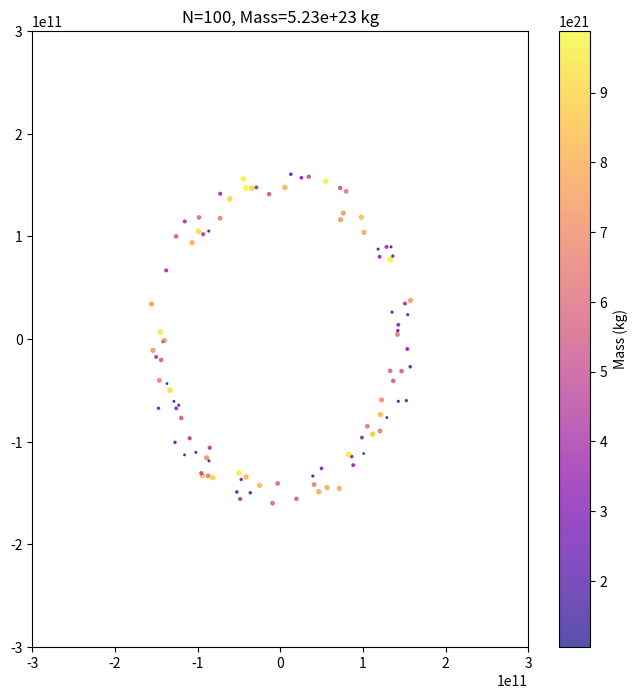

Recreate this plot in Python.
import numpy as np
import matplotlib.pyplot as plt
from matplotlib.animation import FuncAnimation
from scipy.spatial import KDTree  # 用于快速邻居搜索

# 参数设置
M_sun = 1.989e30          # 太阳质量 (kg)
r_sun = np.array([0, 0])  # 太阳位置 (原点)
N_init = 100                # 初始粒子数
G = 6.674e-11              # 引力常数
dt = 3e3                   # 时间步长
steps = 1000               # 模拟步数
softening = 1e3            # 软化长度
center = np.array([0.0, 0.0])  # 旋转中心

# 初始化粒子
np.random.seed(42)
mass = np.random.uniform(1e21, 1e22, N_init)
r = np.random.uniform(0.9, 1.1, (N_init,)) * 1.5e11
theta = np.random.uniform(0, 2 * np.pi, (N_init,))
pos = np.zeros((N_init, 2))
pos[:, 0] = r * np.cos(theta)
pos[:, 1] = r * np.sin(theta)

vel = np.zeros_like(pos)
for i in range(N_init):
    r = pos[i] - r_sun
    r_norm = np.linalg.norm(r)
    if r_norm > 0:
        tangent_dir = np.array([-r[1], r[0]]) / r_norm  # 切向方向
        vel[i] = np.sqrt(G * M_sun / r_norm) * tangent_dir

def compute_force(pos, mass, G, softening):
    force = np.zeros_like(pos)
    # 太阳引力
    r_to_sun = pos - r_sun
    dist_to_sun = np.sqrt(np.sum(r_to_sun**2, axis=1))
    force -= G * M_sun * mass[:, np.newaxis] * r_to_sun / dist_to_sun[:, np.newaxis]**3
    
    # 粒子间引力
    for i in range(len(pos)):
        for j in range(len(pos)):
            if i != j:
                r = pos[j] - pos[i]
                dist = np.sqrt(np.sum(r**2) + softening**2)
                force[i] += G * mass[i] * mass[j] * r / dist**3
    return force

def compute_radii(mass):
    """假设密度均匀，半径 R ∝ m^(1/3)"""
    density = 2.5e3  # 假设密度 5000 kg/m³（类似岩石）
    return (3 * mass / (4 * np.pi * density)) ** (1/3)

def handle_collisions(pos, vel, mass):
    if len(mass) < 2:
        return pos, vel, mass
    
    radii = compute_radii(mass)
    tree = KDTree(pos)
    to_remove = set()
    new_pos, new_vel, new_mass = [], [], []
    
    # 预计算所有粒子对的临界距离
    for i in range(len(mass)):
        if i in to_remove:
            continue
        merged = False
        neighbors = tree.query_ball_point(pos[i], r=2 * np.max(radii))  # 初步筛选
        
        for j in neighbors:
            if j <= i or j in to_remove:
                continue
                
            # 计算质量依赖的融合距离
            m_ratio = (mass[i] + mass[j]) / 1e20  # 质量尺度归一化
            d_critical = 2 * (radii[i] + radii[j]) * (1 + m_ratio)  # β=2
            
            # 判定是否融合
            r_ij = np.linalg.norm(pos[i] - pos[j])
            if r_ij < d_critical:
                # 合并粒子（动量守恒）
                total_mass = mass[i] + mass[j]
                new_pos.append((mass[i]*pos[i] + mass[j]*pos[j]) / total_mass)
                new_vel.append((mass[i]*vel[i] + mass[j]*vel[j]) / total_mass)
                new_mass.append(total_mass)
                to_remove.update([i, j])
                merged = True
                break
                
        if not merged:
            new_pos.append(pos[i])
            new_vel.append(vel[i])
            new_mass.append(mass[i])
    
    return np.array(new_pos), np.array(new_vel), np.array(new_mass)

# Verlet积分（适应动态粒子数）
def verlet_integrate(pos, vel, force, mass, dt):
    pos_new = pos + vel * dt + 0.5 * force / mass[:, np.newaxis] * dt**2
    vel_new = vel + 0.5 * force / mass[:, np.newaxis] * dt
    return pos_new, vel_new

# 可视化
fig, ax = plt.subplots(figsize=(8, 8))
scat = ax.scatter(pos[:, 0], pos[:, 1], s=mass/1e21, c=mass, cmap='plasma', alpha=0.7)
ax.set_xlim(-3e11, 3e11)
ax.set_ylim(-3e11, 3e11)
title = ax.set_title(f"N={N_init}, Mass={np.sum(mass):.2e} kg")

def update(frame):
    global pos, vel, mass, force
    force = compute_force(pos, mass, G, softening)
    pos, vel = verlet_integrate(pos, vel, force, mass, dt)
    
    # 处理碰撞并更新粒子
    pos, vel, mass = handle_collisions(pos, vel, mass)
    
    # 更新绘图
    scat.set_offsets(pos)
    scat.set_sizes(mass/1e21)
    scat.set_array(mass)
    title.set_text(f"N={len(mass)}, Mass={np.sum(mass):.2e} kg")
    return scat, title

# 初始力计算
force = compute_force(pos, mass, G, softening)

# 运行动画
ani = FuncAnimation(fig, update, frames=steps, interval=10, blit=False)
plt.colorbar(scat, label='Mass (kg)')
plt.show()
